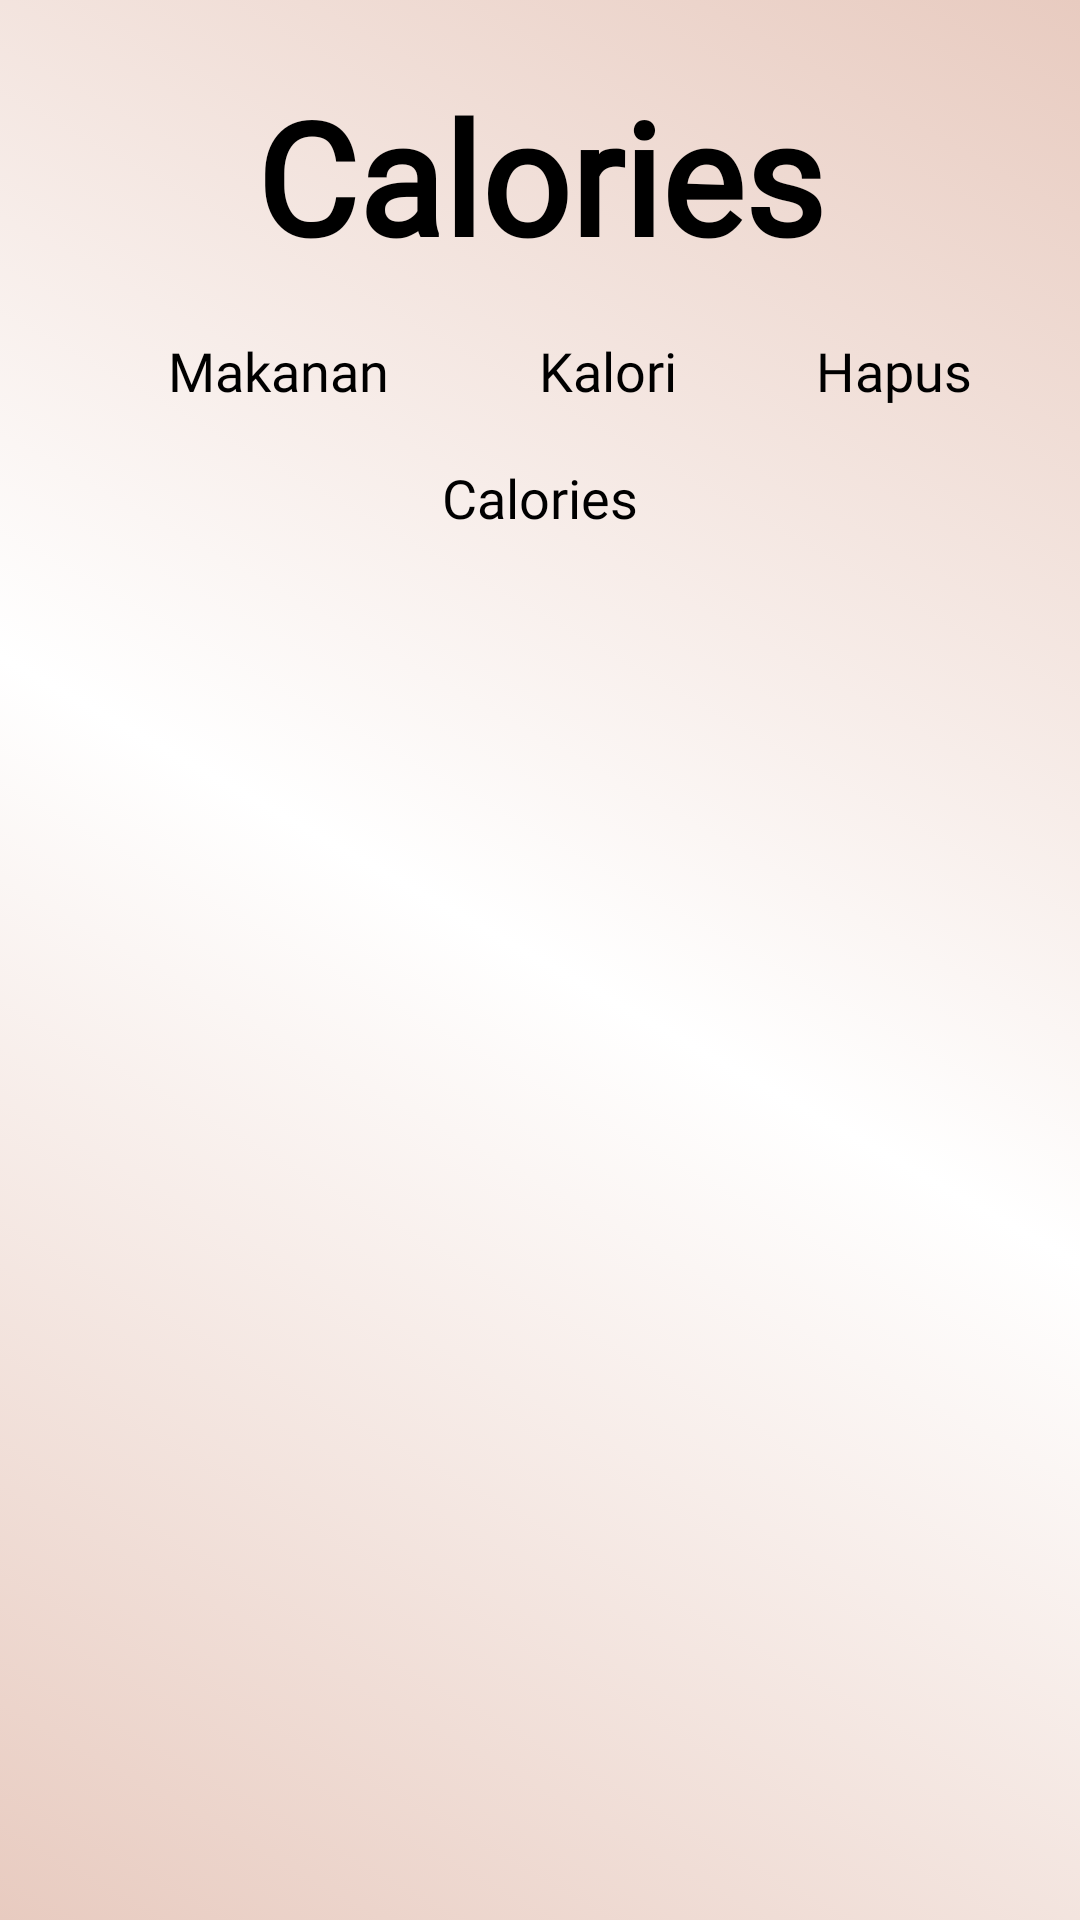

This screen was rendered from an Android layout file. Write that file and the resources it references.
<!-- AndroidManifest.xml: application theme Theme.HealthyFood -->
<!-- res/layout/fragment_calories.xml -->
<?xml version="1.0" encoding="utf-8"?>
<FrameLayout xmlns:android="http://schemas.android.com/apk/res/android"
    xmlns:tools="http://schemas.android.com/tools"
    android:layout_width="match_parent"
    android:layout_height="match_parent"
    android:background="@drawable/gradient_bg"
    tools:context=".Activity.Fragment.CaloriesFragment">

    
    <androidx.core.widget.NestedScrollView
        android:layout_width="match_parent"
        android:layout_height="match_parent">

        <RelativeLayout
            android:layout_width="match_parent"
            android:layout_height="match_parent">

            <LinearLayout
                android:layout_width="match_parent"
                android:layout_height="match_parent"
                android:orientation="vertical"
                android:padding="12dp">

                <TextView
                    android:layout_width="match_parent"
                    android:layout_height="wrap_content"
                    android:text="Calories"
                    android:textStyle="bold"
                    android:layout_centerHorizontal="true"
                    android:layout_marginTop="12dp"
                    android:layout_marginBottom="12dp"
                    android:gravity="center_horizontal"
                    android:textColor="@color/black"
                    android:textSize="52dp"
                    android:fontFamily="@font/always_in_my_heart"/>

                <LinearLayout
                    android:layout_width="match_parent"
                    android:layout_height="wrap_content"
                    android:orientation="horizontal"
                    android:background="@drawable/border">

                    <TextView
                        android:layout_width="match_parent"
                        android:layout_height="wrap_content"
                        android:text="Makanan"
                        android:textColor="@android:color/black"
                        android:textSize="18sp"
                        android:layout_weight="1"
                        android:gravity="center_horizontal"
                        android:layout_gravity="center"
                        android:padding="6dp"
                        android:fontFamily="@font/montserrat_regular"
                        />

                    <TextView
                        android:layout_width="match_parent"
                        android:layout_height="wrap_content"
                        android:text="Kalori"
                        android:textColor="@android:color/black"
                        android:textSize="18sp"
                        android:layout_weight="1.5"
                        android:layout_gravity="center"
                        android:padding="6dp"
                        android:fontFamily="@font/montserrat_regular"
                        />

                    <TextView
                        android:layout_width="match_parent"
                        android:layout_height="wrap_content"
                        android:text="Hapus"
                        android:textColor="@android:color/black"
                        android:textSize="18sp"
                        android:layout_weight="1.35"
                        android:layout_gravity="center"
                        android:gravity="center_horizontal"
                        android:padding="6dp"
                        android:fontFamily="@font/montserrat_regular"
                        />

                </LinearLayout>

                <androidx.recyclerview.widget.RecyclerView
                    android:id="@+id/rv_kalori"
                    android:layout_width="match_parent"
                    android:layout_height="wrap_content"
                    tools:listitem="@layout/list_kalori"
                    tools:itemCount="3"/>

                <TextView
                    android:id="@+id/tv_jumlahKalori"
                    android:layout_width="match_parent"
                    android:layout_height="wrap_content"
                    android:text="Calories"
                    android:layout_centerHorizontal="true"
                    android:layout_marginTop="12dp"
                    android:layout_marginBottom="12dp"
                    android:gravity="center_horizontal"
                    android:textColor="@color/black"
                    android:textSize="18dp"
                    android:fontFamily="@font/montserrat_regular"/>



            </LinearLayout>

            <ProgressBar
                android:id="@+id/progressBar"
                android:layout_width="wrap_content"
                android:layout_height="wrap_content"
                android:layout_centerInParent="true"
                android:layout_centerHorizontal="true"
                android:layout_centerVertical="true"
                android:visibility="gone"
                />

        </RelativeLayout>

    </androidx.core.widget.NestedScrollView>


</FrameLayout>
<!-- res/layout/list_kalori.xml (included above) -->
<?xml version="1.0" encoding="utf-8"?>
<androidx.constraintlayout.widget.ConstraintLayout xmlns:android="http://schemas.android.com/apk/res/android"
    android:layout_width="match_parent"
    android:layout_height="wrap_content"
    xmlns:app="http://schemas.android.com/apk/res-auto">

    <LinearLayout
        android:layout_width="match_parent"
        android:layout_height="wrap_content"
        android:orientation="horizontal"
        android:padding="6dp"
        app:layout_constraintEnd_toEndOf="parent"
        app:layout_constraintStart_toStartOf="parent"
        app:layout_constraintTop_toTopOf="parent"
        android:background="@drawable/border"
        >

        <RelativeLayout
            android:layout_width="150dp"
            android:layout_height="wrap_content"
            >

            <TextView
                android:id="@+id/tv_nama"
                android:layout_width="150dp"
                android:layout_height="wrap_content"
                android:text="nama"
                android:gravity="center_horizontal"
                android:textColor="@android:color/black"
                android:layout_gravity="center"
                android:textSize="15sp"
                android:fontFamily="@font/montserrat_regular"
                android:layout_weight="2"
            />

            <ImageView
                android:id="@+id/iv_gambar"
                android:layout_width="150dp"
                android:layout_height="75dp"
                android:layout_gravity="center"
                android:padding="6dp"
                android:layout_below="@+id/tv_nama"/>

        </RelativeLayout>

        <TextView
            android:id="@+id/tv_id"
            android:layout_width="wrap_content"
            android:layout_height="wrap_content"
            android:text="ID"
            android:textSize="21sp"
            android:visibility="gone"
            />


        <TextView
            android:id="@+id/tv_kalori"
            android:layout_width="match_parent"
            android:layout_height="wrap_content"
            android:text="Kalori"
            android:textColor="@android:color/black"
            android:layout_gravity="center"
            android:layout_marginLeft="26dp"
            android:textSize="15sp"
            android:fontFamily="@font/montserrat_regular"
            android:layout_weight="2"
            />

        <ImageButton
            android:id="@+id/btn_hapus"
            android:layout_width="match_parent"
            android:layout_height="30dp"
            android:layout_weight="2.5"
            android:layout_gravity="center"
            android:background="@drawable/roundcorner"
            android:src="@drawable/ic_remove"/>


    </LinearLayout>

</androidx.constraintlayout.widget.ConstraintLayout>
<!-- resources referenced by this layout -->
<resources>
  <!-- drawable gradient_bg (drawable) -->
  <?xml version="1.0" encoding="utf-8"?>
  <selector xmlns:android="http://schemas.android.com/apk/res/android">
      <item>
          <shape>
              <gradient
                  android:startColor="#E8CBC0"
                  android:centerColor="#ffff"
                  android:endColor="#E8CBC0"
                  android:type="linear"
                  android:angle="45"
                  />
          </shape>
      </item>
  </selector>
  <style name="Theme.HealthyFood" parent="Theme.MaterialComponents.DayNight.DarkActionBar">
          
          <item name="colorPrimary">@color/purple_500</item>
          <item name="colorPrimaryVariant">@color/purple_700</item>
          <item name="colorOnPrimary">@color/white</item>
          
          <item name="colorSecondary">@color/teal_200</item>
          <item name="colorSecondaryVariant">@color/teal_700</item>
          <item name="colorOnSecondary">@color/black</item>
          
          <item name="android:statusBarColor">?attr/colorPrimaryVariant</item>
          
      </style>
  <!-- not gathered from this repository: default colours our renderer supplied (Android Studio template values) -->
  <color name="purple_500">#FF6200EE</color>
  <color name="purple_700">#FF3700B3</color>
  <color name="teal_200">#FF03DAC5</color>
  <color name="teal_700">#FF018786</color>
  <color name="black">#FF000000</color>
  <color name="white">#FFFFFFFF</color>
</resources>
